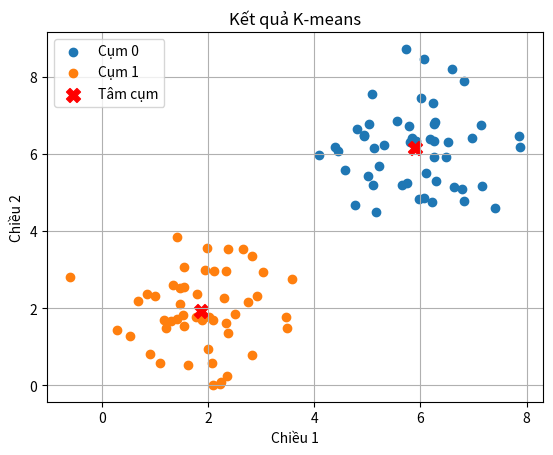

Source code (Python):
import numpy as np
from scipy.spatial.distance import cdist 
import matplotlib.pyplot as plt

# gán nhãn cho các điểm dựa trên tâm cụm hiện tại
def kmeans_assign_labels(X, centroids):
    D = cdist(X, centroids)**2
    return np.argmin(D, axis=1)

# cập nhật tâm cụm mới dựa trên nhãn hiện tại
def kmeans_update_centroids(X, labels, K):
    centroids = np.zeros((K, X.shape[1]))
    for k in range(K):
        Xk = X[labels == k, :]
        if Xk.shape[0] > 0:
            centroids[k, :] = np.mean(Xk, axis=0)
    return centroids

def has_converged(centroids, new_centroids, tol=1e-4):
    return np.linalg.norm(centroids - new_centroids)**2 < tol

def kmeans_init_centroids(X, K):
    # Chọn K điểm ngẫu nhiên từ dữ liệu làm tâm cụm ban đầu
    return X[np.random.choice(X.shape[0], K, replace=False)]

def kmeans(X, K, max_iters=100, tol=1e-4):
    #Thực hiện thuật toán K-means.
    centroids = kmeans_init_centroids(X, K)
    labels = np.zeros(X.shape[0])
    it = 0

    while it < max_iters:
        it += 1
        new_labels = kmeans_assign_labels(X, centroids)
        new_centroids = kmeans_update_centroids(X, new_labels, K)

        if has_converged(centroids, new_centroids, tol) or \
           np.array_equal(new_labels, labels): 
            labels = new_labels
            centroids = new_centroids 
            break 

        labels = new_labels
        centroids = new_centroids

    return centroids, labels, it

np.random.seed(42)
X0 = np.random.multivariate_normal([2, 2], [[1, 0], [0, 1]], 50)
X1 = np.random.multivariate_normal([6, 6], [[1, 0], [0, 1]], 50)
X_example = np.vstack((X0, X1))
K_example = 2

# Chạy K-means
final_centroids, final_labels, iterations = kmeans(X_example, K_example)

print("Số vòng lặp:", iterations)
print("Tâm cụm cuối cùng:\n", final_centroids)

plt.scatter(X_example[final_labels == 0, 0], X_example[final_labels == 0, 1], label='Cụm 0')
plt.scatter(X_example[final_labels == 1, 0], X_example[final_labels == 1, 1], label='Cụm 1')
plt.scatter(final_centroids[:, 0], final_centroids[:, 1], marker='X', s=100, c='red', label='Tâm cụm')
plt.xlabel("Chiều 1")
plt.ylabel("Chiều 2")
plt.title("Kết quả K-means")
plt.legend()
plt.grid(True)
plt.show()